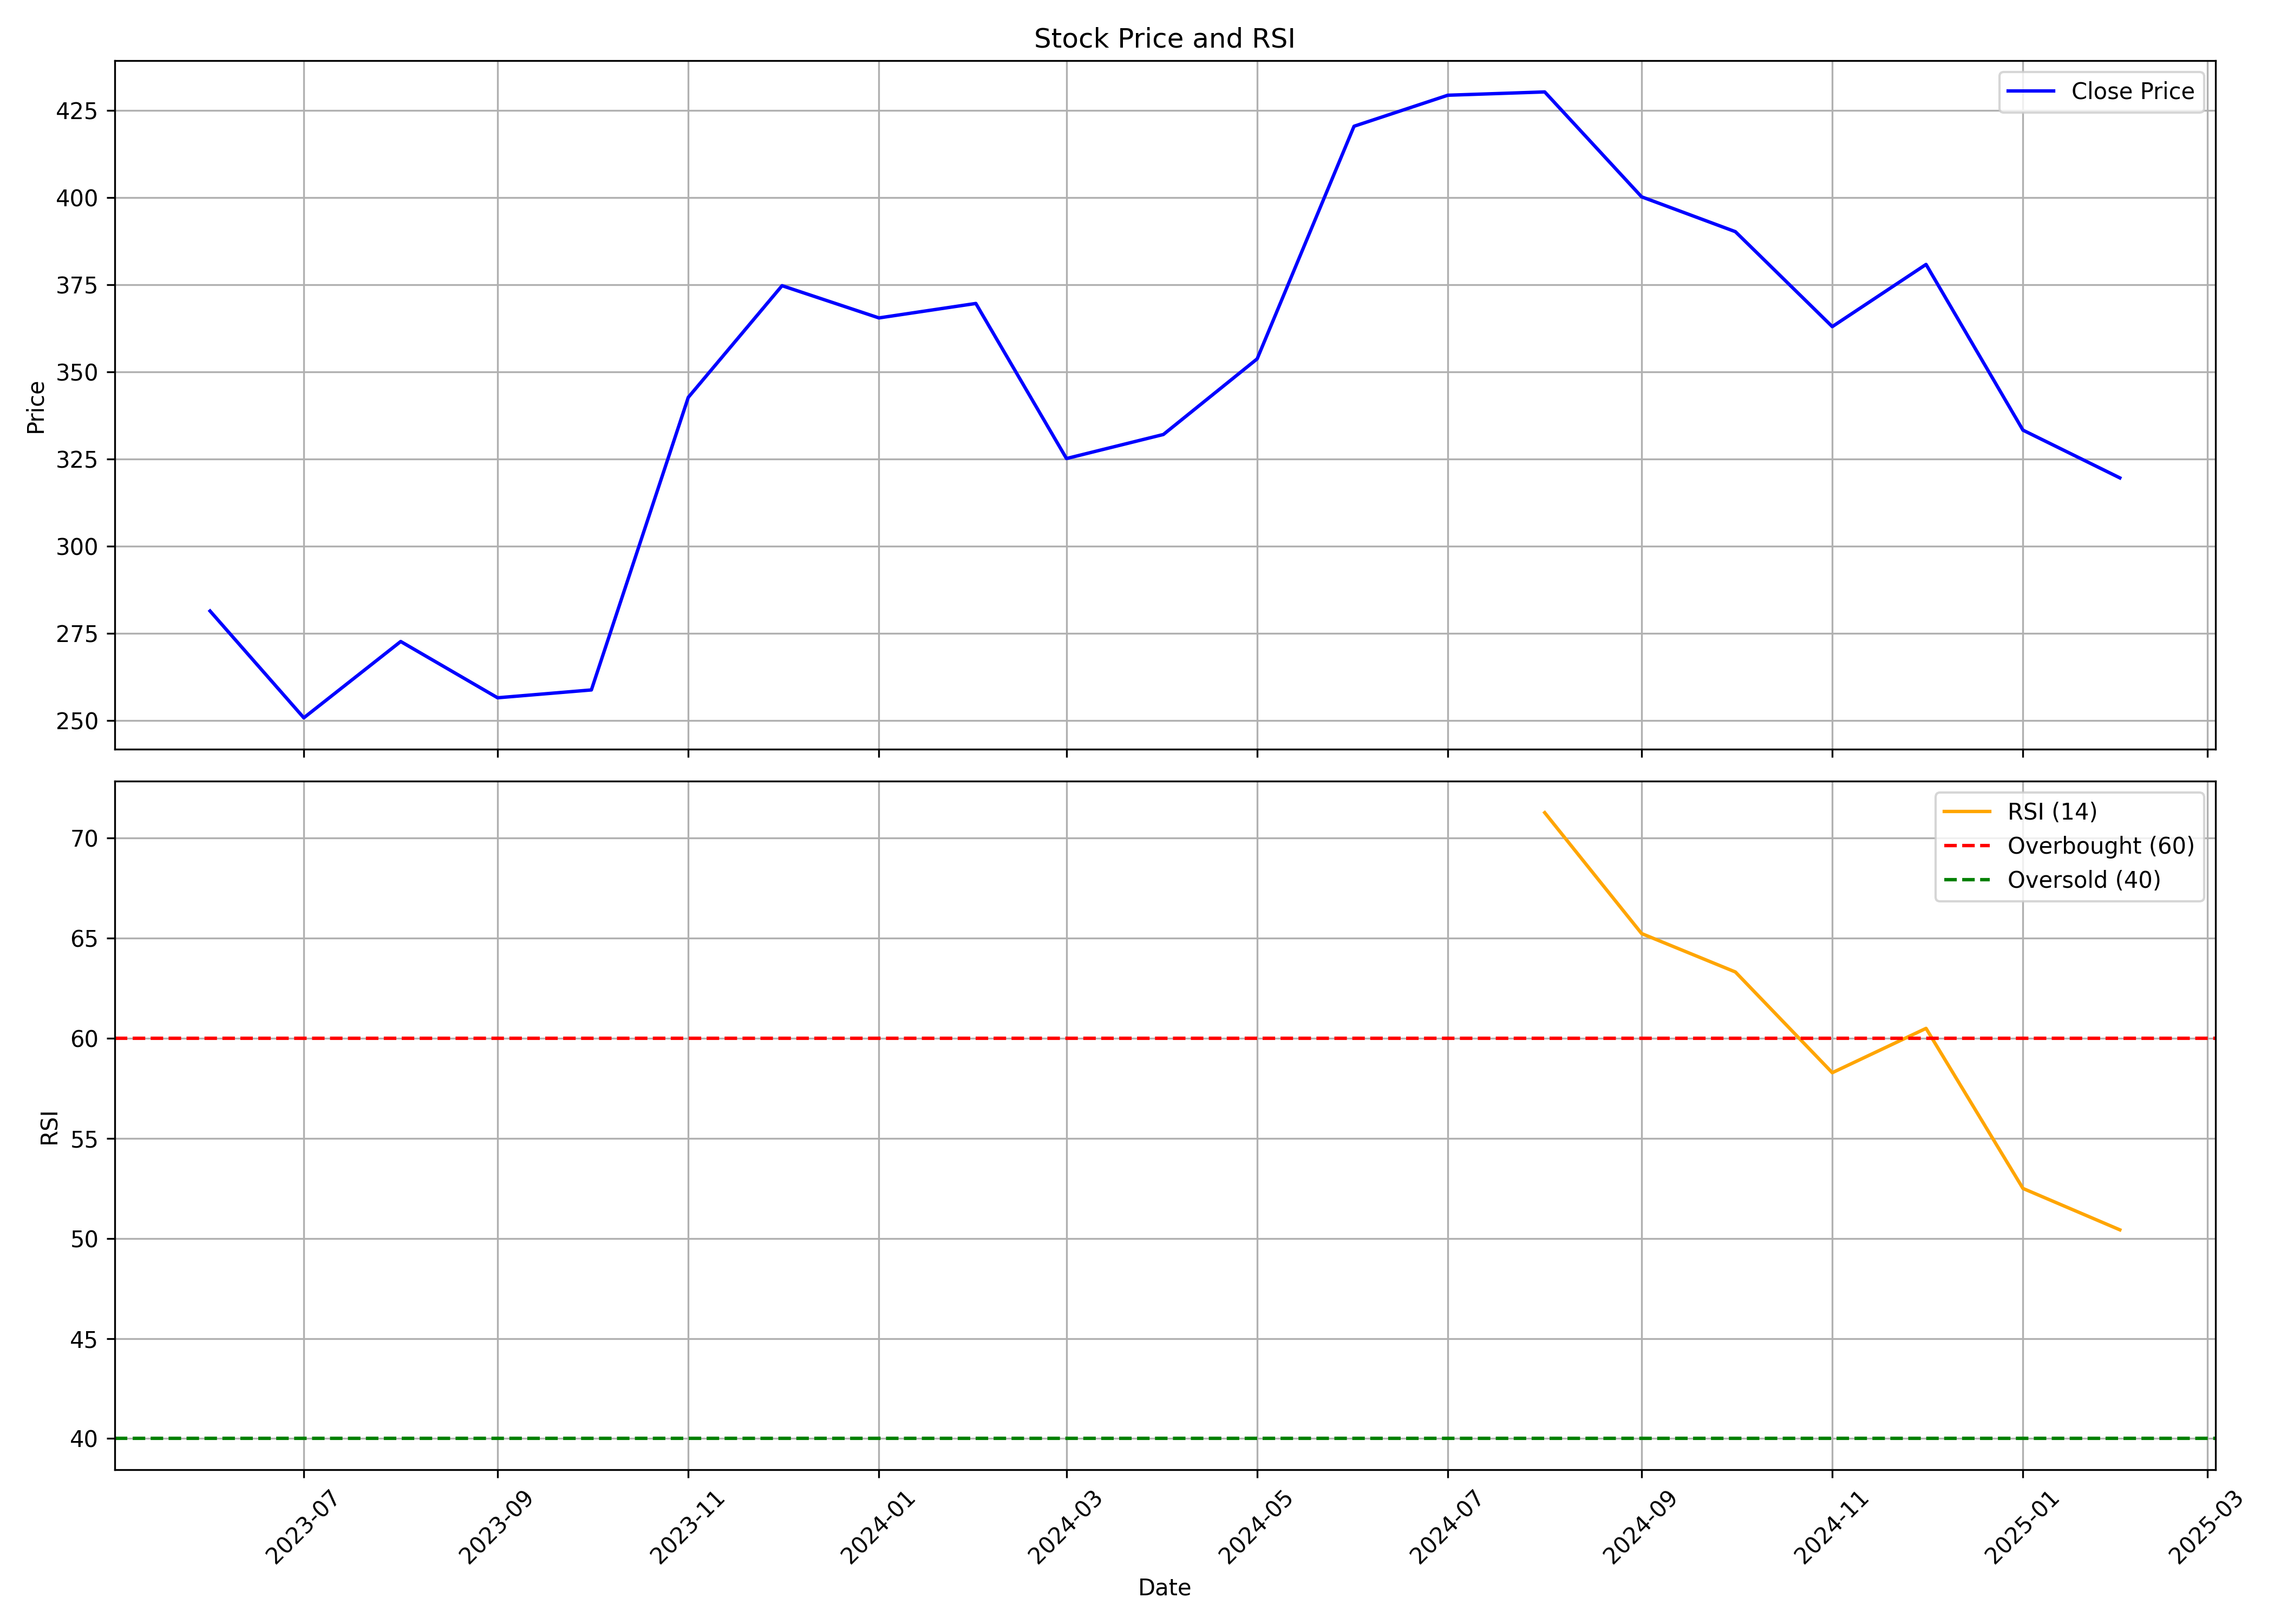

Values plotted in this chart, from the file beside it:
, date, symbol, open, high, low, close, volume, rsi
0, 2023-06-01, RACE, 238.1, 308.0, 233.2, 281.4, 641250, 
1, 2023-07-01, RACE, 285.1, 290.0, 245.0, 250.7, 301084, 
2, 2023-08-01, RACE, 253.4, 289.0, 242.2, 272.6, 599936, 
3, 2023-09-01, RACE, 276.0, 280.0, 251.5, 256.5, 383305, 
4, 2023-10-01, RACE, 256.5, 261.8, 226.1, 258.7, 219565, 
5, 2023-11-01, RACE, 256.8, 351.5, 255.1, 342.6, 825675, 
6, 2023-12-01, RACE, 344.0, 408.6, 342.5, 374.7, 788568, 
7, 2024-01-01, RACE, 378.5, 381.5, 342.2, 365.5, 188419, 
8, 2024-02-01, RACE, 367.3, 379.5, 335, 369.6, 224739, 
9, 2024-03-01, RACE, 368.4, 382.5, 319.5, 325.1, 258401, 
10, 2024-04-01, RACE, 331.6, 343.8, 298.1, 332.0, 360638, 
11, 2024-05-01, RACE, 332.0, 370.0, 310.0, 353.7, 592440, 
12, 2024-06-01, RACE, 367.0, 446, 325, 420.5, 1089948, 
13, 2024-07-01, RACE, 426.8, 460.0, 400.3, 429.4, 1083190, 
14, 2024-08-01, RACE, 431.6, 441.0, 391.1, 430.3, 1727341, 71.28
15, 2024-09-01, RACE, 430.3, 454.8, 396.3, 400.2, 1805321, 65.23
16, 2024-10-01, RACE, 396.6, 404.9, 355.0, 390.2, 701469, 63.31
17, 2024-11-01, RACE, 398.0, 404.2, 340.4, 363, 309113, 58.28
18, 2024-12-01, RACE, 364.0, 387.0, 338.0, 380.8, 353927, 60.5
19, 2025-01-01, RACE, 382.8, 382.8, 311.2, 333.2, 186098, 52.5
20, 2025-02-01, RACE, 348.0, 348.0, 313.5, 319.5, 756562, 50.43
